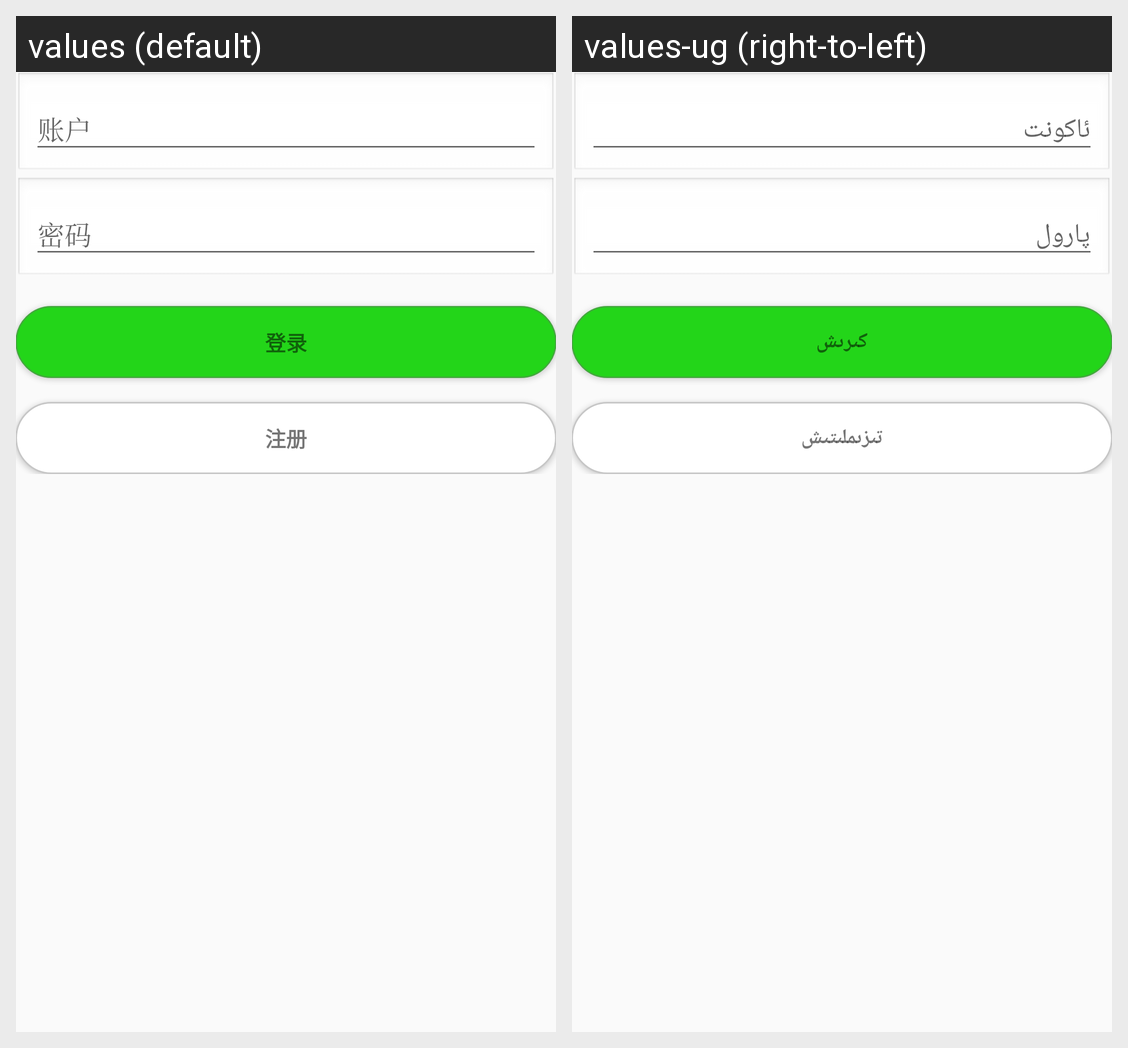

Locale-by-locale string values for the Android screen shown in this grid:
Android screen res/layout/activity_login.xml rendered under 2 locales, left to right: values (default), values-ug (right-to-left). Device: Nexus 5 (rendered at 1080×1920; each locale shown at half size, 540×960, under a caption strip naming it); theme AppTheme.
Strings drawn on this screen, with the default value and each locale's value (text and hints the layout hard-codes, and strings that could not be matched under every locale, appear in the picture but are not listed):

action_sign_in
  values: 登录
  values-ug: كىرىش

action_register
  values: 注册
  values-ug: تىزىملىتىش
